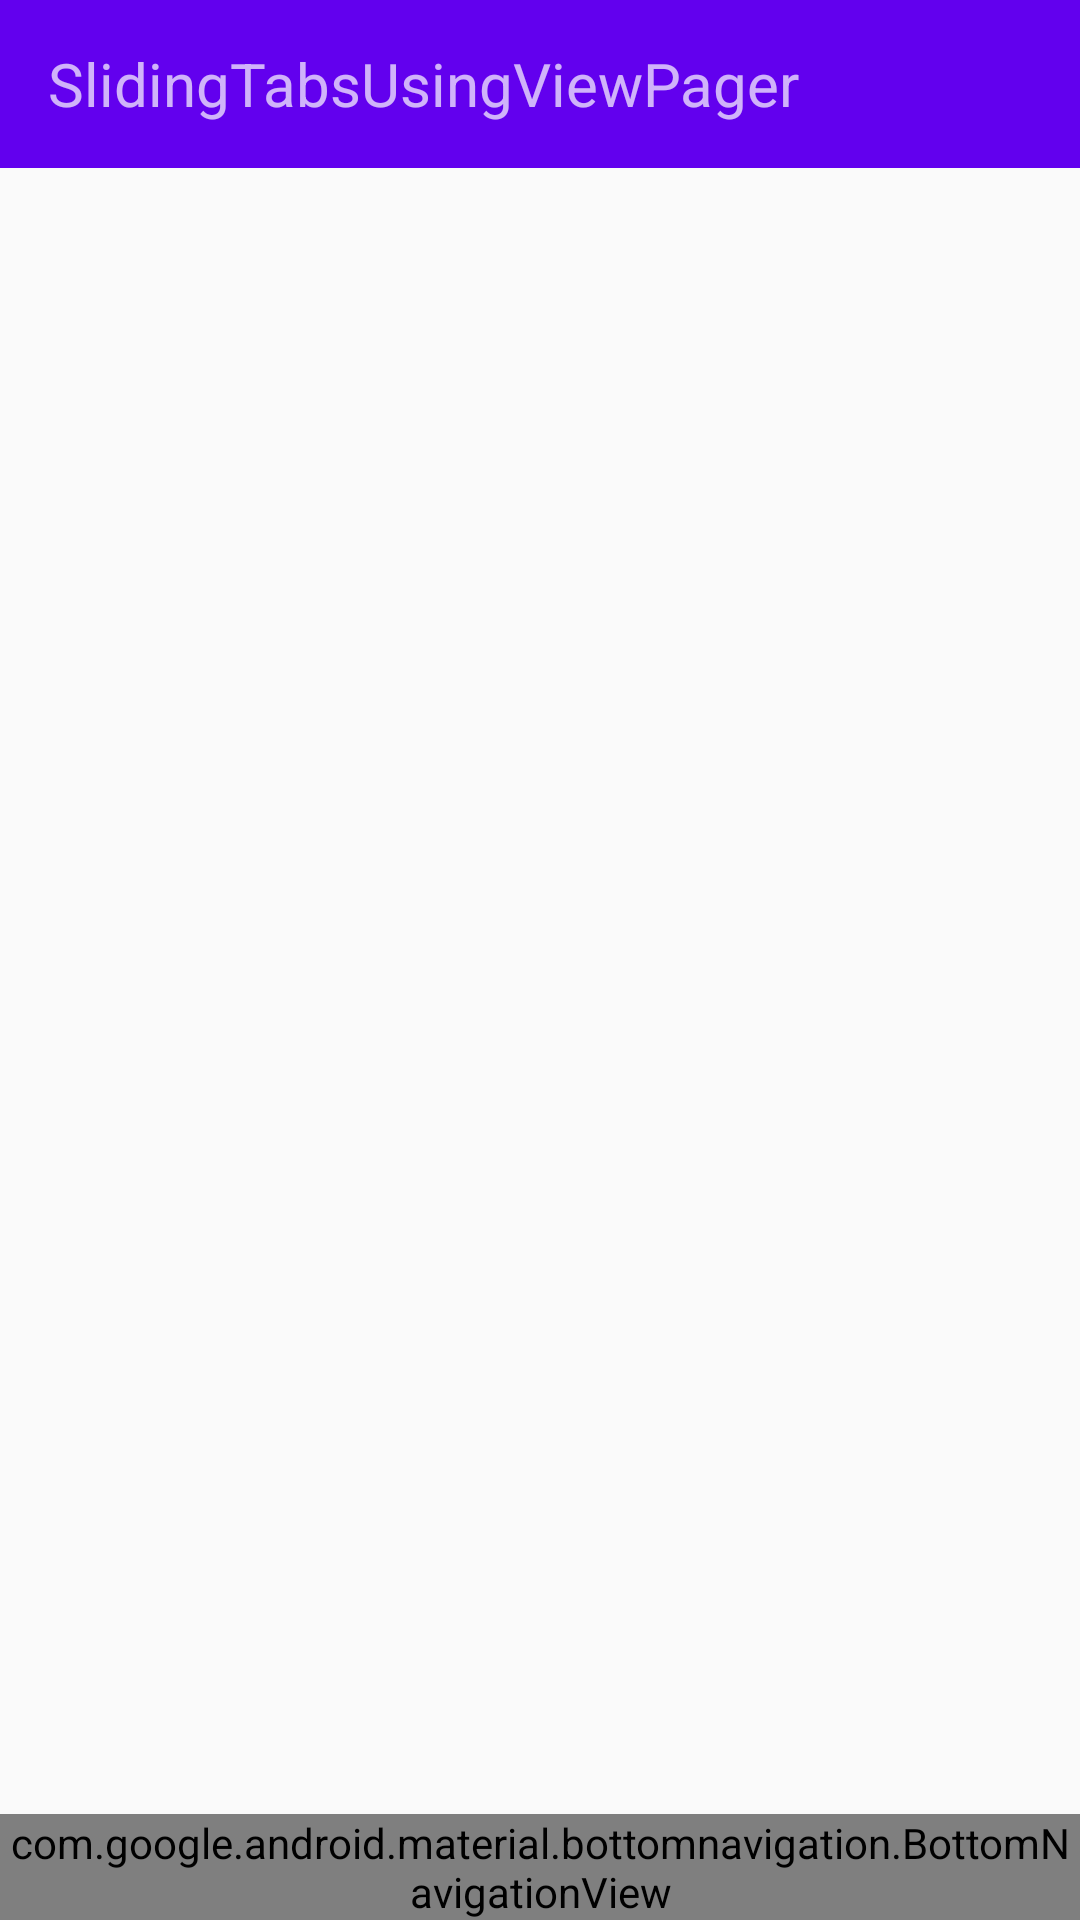

Produce the Android XML layout that renders to this screen, including the resource entries it uses.
<!-- AndroidManifest.xml: application theme AppTheme -->
<!-- res/layout/activity_bottom_navigation.xml -->
<?xml version="1.0" encoding="utf-8"?>
<android.support.constraint.ConstraintLayout xmlns:android="http://schemas.android.com/apk/res/android"
    xmlns:app="http://schemas.android.com/apk/res-auto"
    xmlns:tools="http://schemas.android.com/tools"
    android:id="@+id/container"
    android:layout_width="match_parent"
    android:layout_height="match_parent"
    tools:context="com.thenottodo.tab.BottomNavigationActivity">

    <android.support.v7.widget.Toolbar
        android:id="@+id/toolbar"
        android:layout_width="match_parent"
        android:layout_height="wrap_content"
        android:background="@color/colorPrimary"
        android:minHeight="?attr/actionBarSize"
        android:theme="@style/ThemeOverlay.AppCompat.Dark.ActionBar"
        app:layout_constraintEnd_toEndOf="parent"
        app:layout_constraintHorizontal_bias="0.0"
        app:layout_constraintStart_toStartOf="parent"
        app:layout_constraintTop_toTopOf="parent"
        app:popupTheme="@style/ThemeOverlay.AppCompat.Light">

        <TextView
            android:layout_width="wrap_content"
            android:layout_height="wrap_content"
            android:text="SlidingTabsUsingViewPager"
            android:textSize="20dp" />


    </android.support.v7.widget.Toolbar>

    <android.support.design.widget.BottomNavigationView
        android:id="@+id/navigation"
        android:layout_width="0dp"
        android:layout_height="wrap_content"
        android:layout_marginEnd="0dp"
        android:layout_marginStart="0dp"
        android:background="?android:attr/windowBackground"
        app:layout_constraintBottom_toBottomOf="parent"
        app:layout_constraintLeft_toLeftOf="parent"
        app:layout_constraintRight_toRightOf="parent"
        app:menu="@menu/navigation" />

    <FrameLayout
        android:layout_width="0dp"
        android:layout_height="0dp"
        android:id="@+id/fragment_container"
        app:layout_constraintBottom_toTopOf="@+id/navigation"
        app:layout_constraintEnd_toEndOf="parent"
        app:layout_constraintStart_toStartOf="parent"
        app:layout_constraintTop_toBottomOf="@+id/toolbar">

    </FrameLayout>

</android.support.constraint.ConstraintLayout>
<!-- resources referenced by this layout -->
<resources>
  <style name="AppTheme" parent="Theme.AppCompat.Light.NoActionBar">
          
          <item name="colorPrimary">@color/colorPrimary</item>
          <item name="colorPrimaryDark">@color/colorPrimaryDark</item>
          <item name="colorAccent">@color/colorAccent</item>
      </style>
  <!-- not gathered from this repository: default colours our renderer supplied (Android Studio template values) -->
  <color name="colorPrimary">#FF6200EE</color>
  <color name="colorPrimaryDark">#FF3700B3</color>
  <color name="colorAccent">#FF03DAC5</color>
</resources>
